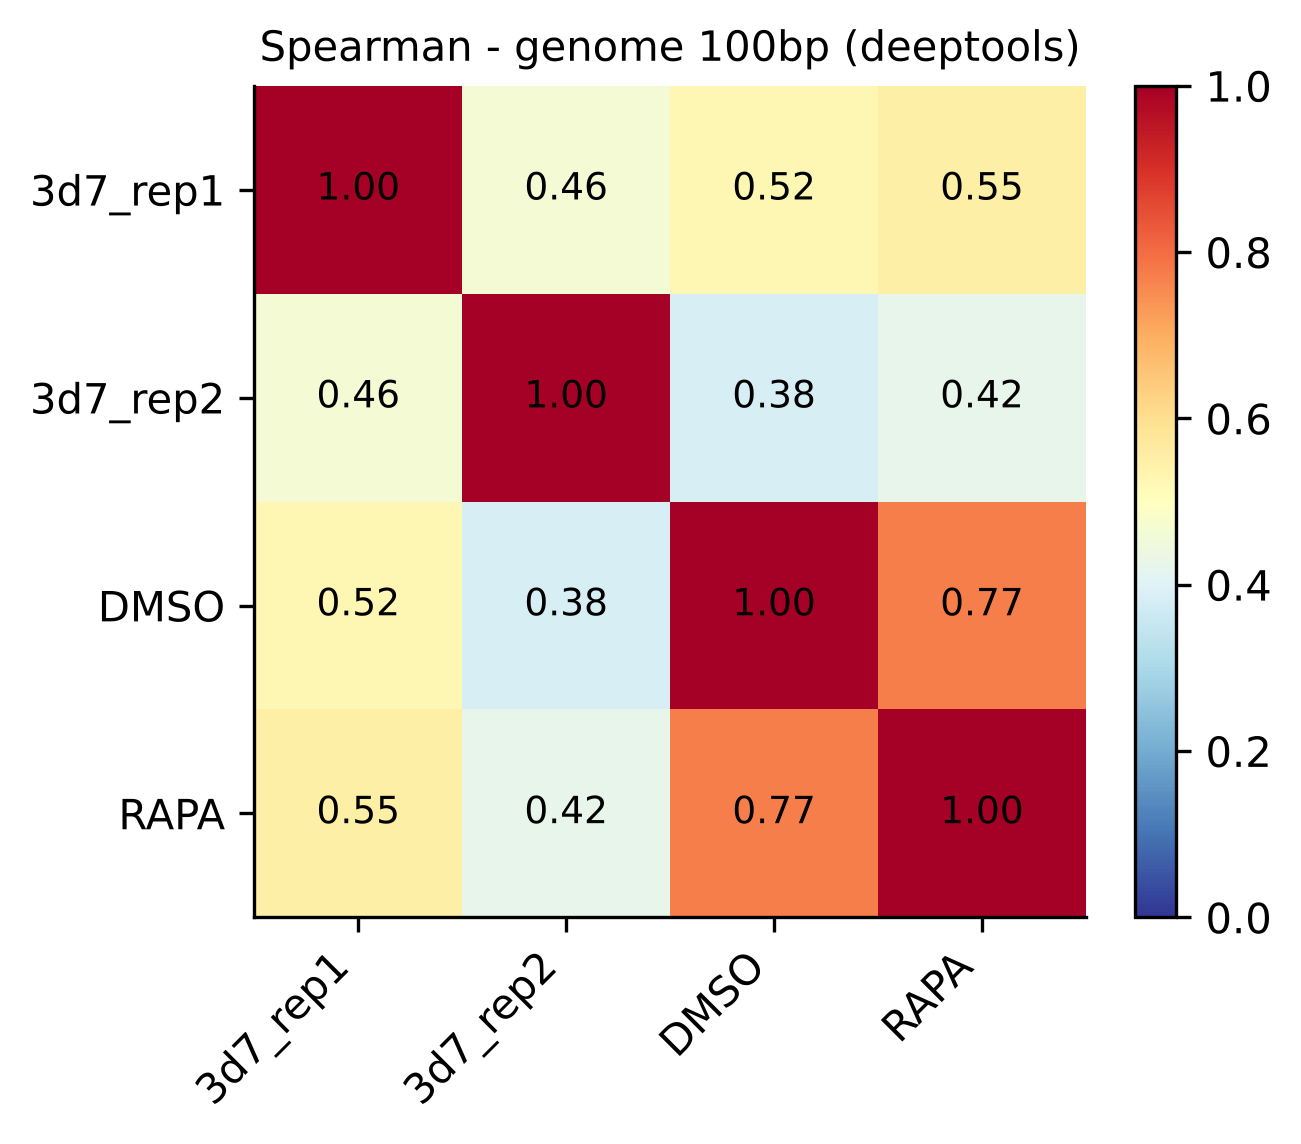

Data behind this chart, as committed beside it:
, 3d7_rep1, 3d7_rep2, DMSO, RAPA
3d7_rep1, 1.0, 0.4643, 0.5244, 0.5493
3d7_rep2, 0.4643, 1.0, 0.3836, 0.4249
DMSO, 0.5244, 0.3836, 1.0, 0.7721
RAPA, 0.5493, 0.4249, 0.7721, 1.0
